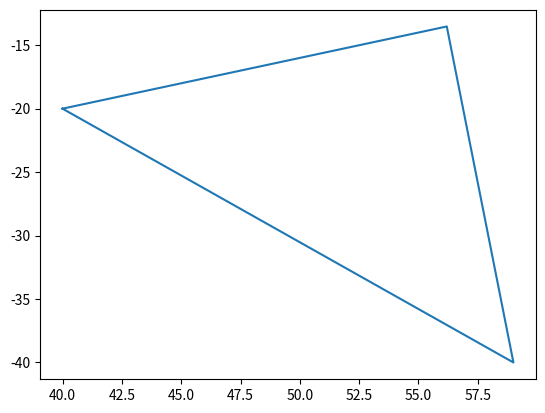

Write the Python code that produced this figure.
import numpy as np
import matplotlib.pyplot as plt
from scipy import linalg
class Find_intersect():

    def __init__(self, resolution, move_dr):
        self.resolution = resolution
        self.move_dr = move_dr
        # other para
        self.x_ori = 0
        self.y_ori = 0
        self.th = 0
        self.new_resolution = resolution
        self.scale_para = 1
        self.limit_ratio = 1000

    #calibarate xo yo, resolution
    def cali_para(self, ox, oy):
        cali_ox = []
        cali_oy = []
        # print(ox)
        # print(oy)

        if (max(oy) - min(oy)) / self.resolution > self.limit_ratio :
            self.resolution = round(self.resolution)
            return ox, oy
        else:
            if (self.resolution) % 1 == 0 :
                self.scale_para = 1
                return ox, oy
            elif (self.resolution)*10 % 1 ==0:
                self.scale_para = 10
                self.resolution = self.resolution*10
                cali_ox = list(np.array(ox)*10)
                cali_oy = list(np.array(oy)*10)
            else:
                self.scale_para = 100
                self.resolution = round(self.resolution*100)
                cali_ox = list(np.array(ox)*100)
                cali_oy = list(np.array(oy)*100)
        # print(self.scale_para)
        # print(self.resolution)
        # print(cali_ox)
        # print(cali_oy)
        return cali_ox, cali_oy

    #tim cac toa do cat voi resolution = 0.5
    def find_intersect1(self,ox, oy):
        x_grid =[]
        y_grid =[]
        # print(cox)
        # print(coy)
        # print(self.resolution)
        for k in range(len(ox) - 1):
            xA = ox[k]
            yA = oy[k]
            xB = ox[k + 1]
            yB = oy[k + 1]
            # truong hop y=a
            if oy[k] == oy[k + 1]:
                x = list(np.arange(min(ox[k], ox[k + 1]), max(ox[k], ox[k + 1]), 0.5))
                y = list(oy[k] * np.ones(len(x)))
                x_grid.extend(x)
                y_grid.extend(y)
                continue
            for i in np.arange(int(min(oy[k], oy[k + 1])), int(max(oy[k], oy[k + 1]))+1, 0.5):
                x = (i - yA) * (xB - xA) / (yB - yA) + xA
                x_grid.append(x)
                y_grid.append(i)
        # print(x_grid)
        # print(y_grid)
        return x_grid, y_grid
    # tìm các tọa do cat voi resolution bat ky
    def find_intersect(self, ox, oy, pRx, pRy, len_landmark):#pRy: y_coordinate of intersect point that Robot passed
        #chuan hoa PrY
        if pRy != None:
            pRy = np.ceil((pRy+0.0001)*2)/2
        else:
            pRy = 0

        x_intersect = []
        y_intersect = []
        x_grid, y_grid = self.find_intersect1(ox, oy)
        offset = -self.resolution / 2
        begin = self.resolution / 2
        ed = int(max(oy))
        # print(x_grid)
        # print(y_grid)
        # print(offset)

        for i in np.arange(begin, ed, 0.5):
            if (i < pRy and len_landmark > 0):
                continue
            if (i + offset) % self.resolution == 0:
                if self.move_dr == 1:
                    x_intersect.extend([min(self.take_element(x_grid, self.indexes(y_grid, i))),
                                        max(self.take_element(x_grid, self.indexes(y_grid, i)))])
                    y_intersect.extend([i, i])
                else:
                    x_intersect.extend([max(self.take_element(x_grid, self.indexes(y_grid, i))),
                                        min(self.take_element(x_grid, self.indexes(y_grid, i)))])
                    y_intersect.extend([i, i])
                cali_i = i
            #change resolution if need
            if i == pRy and len_landmark > 0: #:
                offset = - pRy
                if (self.move_dr == 1 and len_landmark % 2 == 0 and len_landmark % 4 != 0) or (self.move_dr != 1 and len_landmark % 2 == 0 and len_landmark % 4 == 0):
                    x_intersect = []
                    y_intersect = []
                    self.move_dr = 1
                    continue
                elif (self.move_dr == 1 and len_landmark % 2 == 0 and len_landmark % 4 == 0) or (self.move_dr != 1 and len_landmark % 2 == 0 and len_landmark % 4 != 0):
                    x_intersect = []
                    y_intersect = []
                    self.move_dr = -1
                    continue
                elif (self.move_dr == 1 and len_landmark % 2 == 1 and (len_landmark-1)%4==0 ) or (self.move_dr == -1 and len_landmark % 2 == 1 and (len_landmark-1) % 4 != 0):
                    x_intersect.extend([min(self.take_element(x_grid, self.indexes(y_grid, i))),
                                        max(self.take_element(x_grid, self.indexes(y_grid, i)))])
                    y_intersect.extend([i, i])
                    self.move_dr = 1
                    continue
                elif (self.move_dr == 1 and len_landmark % 2 == 1 and (len_landmark-1)%4!=0 ) or (self.move_dr == -1 and len_landmark % 2 == 1 and (len_landmark-1) % 4 == 0):
                    x_intersect.extend([max(self.take_element(x_grid, self.indexes(y_grid, i))),
                                        min(self.take_element(x_grid, self.indexes(y_grid, i)))])
                    y_intersect.extend([i, i])
                    self.move_dr = -1
                    continue

            if (i + offset) % self.resolution == self.resolution - 0.5:
                self.swap_moving_direction()
        #print(y_intersect)
        return x_intersect, y_intersect
    # ham lay cac index cua list co gia tri ref
    def indexes(self, list, ref):
        result = []
        for i in range(len(list)):
            if list[i] == ref:
                result.append(i)
        return result
    # hàm lấy các gái trị trong list với index trong index_list
    def take_element(self, list, index_list):
        return [list[i] for i in index_list]
    def swap_moving_direction(self):
        self.move_dr *= -1
    def convert(self, ox, oy): #convert points of grap
        #calibarate
        ox, oy = self.cali_para(ox, oy)

        self.find_base(ox, oy)
        cx = []
        cy = []
        T_matrix = np.matrix([[np.cos(self.th), -np.sin(self.th), 0, self.x_ori],
                              [np.sin(self.th),  np.cos(self.th), 0, self.y_ori],
                              [0,                0,               1,          0],
                              [0,                0,               0,          1]])
        T_matrix = linalg.inv(T_matrix)
        for i in range(len(ox)):
            temp = T_matrix * np.matrix([[ox[i]],
                                        [oy[i]],
                                        [0],
                                        [1]])
            cx.append(float(np.squeeze(np.array(temp[0]))))
            cy.append(float(np.squeeze(np.array(temp[1]))))
        # hiệu chỉnh co trường hợp xoay và dich xong vẫn có các tọa độ âm(x_point=0)
        # self.x_ori = self.x_ori + min(cx)
        # cx = list(np.array(cx) - min(cx))
        return cx, cy
    def convert_point(self, p_R): #convert other point
        if len(p_R) == 0:
            return None, None
        #cali point

        p_R[0] = p_R[0]*self.scale_para
        p_R[1] = p_R[1]*self.scale_para
        T_matrix = np.matrix([[np.cos(self.th), -np.sin(self.th), 0, self.x_ori],
                              [np.sin(self.th), np.cos(self.th), 0, self.y_ori],
                              [0, 0, 1, 0],
                              [0, 0, 0, 1]])
        T_matrix = linalg.inv(T_matrix)
        temp = T_matrix * np.matrix([[p_R[0]],
                                     [p_R[1]],
                                     [0],
                                     [1]])
        cx = (float(np.squeeze(np.array(temp[0]))))
        cy = (float(np.squeeze(np.array(temp[1]))))

        return  cx, cy
    def in_convert(self,cx, cy):
     # Dịch và xoay, scale lại hình
        in_cx = []
        in_cy = []
        T_matrix = np.matrix([[np.cos(self.th), -np.sin(self.th), 0, self.x_ori],
                              [np.sin(self.th),  np.cos(self.th), 0, self.y_ori],
                              [0,                0,               1,          0],
                              [0,                0,               0,          1]])
        for i in range(len(cx)):
            temp = T_matrix * np.array([[cx[i]],
                                        [cy[i]],
                                        [0],
                                        [1]])
            in_cx.append(float(np.squeeze(np.array(temp[0])/self.scale_para)))
            in_cy.append(float(np.squeeze(np.array(temp[1])/self.scale_para)))
        return in_cx, in_cy
    # hàm tìm vector base,o_ori,y_ori góc xoay
    def find_base(self, ox, oy):
        x_new = []
        y_new = []
        max_norm = 0
        x_vector = []
        y_vector = []
        for i in range(len(ox) - 1):
            x_vector.append(ox[i+1] - ox[i])
            y_vector.append(oy[i+1] - oy[i])
            norm = np.sqrt(x_vector[i]**2 + y_vector[i]**2)
            if norm > max_norm:
                max_norm = norm
                self.x_ori = ox[i]
                self.y_ori = oy[i]
                self.th = np.arctan2(y_vector[i], x_vector[i])
    def change_resolution(self, resolution):
        self.resolution = round(resolution*self.scale_para)
def planning(resolution, dr_move, xo, yo, p_R, len_landmark):# p_R :current_position_Robot_leader, best is intersect point
    emp = Find_intersect(resolution, dr_move)
    ox, oy = emp.convert(xo, yo)
    pRx, pRy = emp.convert_point(p_R)
    cx, cy = emp.find_intersect(ox, oy, pRx, pRy, len_landmark)
    x, y = emp.in_convert(cx, cy)
    return x, y

# [[59, -40], [52, 26], [-31, 61], [-63, 24], [-36.28155339805825, -40.0], [59, -40]]
# xo = [59, 52, -31, -63, -36.28155339805825, 59]
# yo = [-40, 26, 61, 24, -40, -40]
# [40, -20], [56.191860465116285, -13.523255813953488], [59, -40]
xo = [40, 56.191860465116285, 59, 40]
yo = [-20, -13.523255813953487, -40, -20]
x, y = planning(5, 1, xo, yo, [40,-20], 0)
print(x)
print(y)
plt.plot(xo, yo)
plt.plot(x,y)
plt.show()
# xo = [0, 150, 90,  60,  -20,  0 ]
# yo = [0,  0, 100, 120, 60,    0 ]
# # # xo = [-10, - 36.28, - 20, - 10]
# # # yo = [-40, - 40, - 79, - 40]
# a = [25, 51]
# x, y = planning(7.5, 1, xo, yo, [],0)
# plt.subplot(1,2,1)
# plt.plot(xo, yo)
# plt.plot(x, y)
# print(x)
# plt.plot([25], [51], marker="o", markersize=5, markeredgecolor="red", markerfacecolor="green")
# # plt.subplot(1,2,2)
# # x2, y2 = planning(7.5, 1, xo, yo,a ,6)
# # plt.plot(xo, yo)
# # plt.plot([25],[51], marker="o", markersize=5, markeredgecolor="red", markerfacecolor="green")
# # plt.plot(x2, y2)
# # # plt.plot(x, y)
# plt.show()